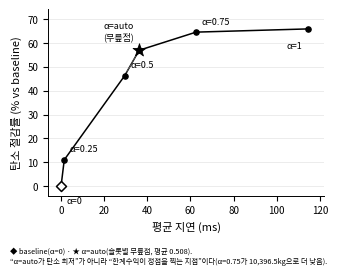

Recreate this plot in Python. (Note: this script raises an exception after producing the figure.)
# -*- coding: utf-8 -*-
"""그림 4 · 파레토 곡선 — 고정 alpha 스윕 vs 슬롯별 무릎점(auto).

데이터: 정리.txt [17] (2026-09-16, 배정 CSV 7개를 현재 회계로 재계산,
alpha_auto 행이 논문 표2 ②12,609.8kg 과 정확히 일치함을 확인한 표).
숫자를 다시 계산하지 않고 그 표를 그대로 옮긴다 — 이 스크립트는 그림만 만든다.

기존 load_balancer/02_프레임워크/results/figures/pareto_curve.png 와 데이터는
같다(같은 [17] 표). 색을 뺀 IEEE 흑백 스타일로, fig1~4(gen_figs.py)와 같은
결(단내 239pt, Malgun/Apple SD Gothic Neo/Noto Sans KR, 굵은 표식 없이 얇은 선)로
새로 그린다.

실행: ./.venv/bin/python paper/diagram/gen_pareto.py
"""
import os

import matplotlib
matplotlib.use("Agg")
import matplotlib.pyplot as plt
import matplotlib.font_manager as fm

for name in ("Apple SD Gothic Neo", "AppleGothic", "Malgun Gothic", "Noto Sans KR"):
    if any(name.lower() in f.name.lower() for f in fm.fontManager.ttflist):
        plt.rcParams["font.family"] = name
        break
plt.rcParams["axes.unicode_minus"] = False

INK = "#000000"

# 정리.txt [17] 표 그대로 — (라벨, 평균지연 ms, 절감률 %)
POINTS = [
    ("0",    0.0,   0.00),
    ("0.25", 1.5,   11.07),
    ("0.5",  29.5,  46.22),
    ("auto", 36.2,  56.85),
    ("0.75", 62.6,  64.43),
    ("1",    114.4, 65.77),
]
AUTO_IDX = 3


def main():
    xs = [p[1] for p in POINTS]
    ys = [p[2] for p in POINTS]

    W_IN, H_IN = 239 / 72.0, 190 / 72.0
    fig, ax = plt.subplots(figsize=(W_IN, H_IN), dpi=300)

    ax.plot(xs, ys, color=INK, lw=1.1, zorder=2)
    ax.scatter(xs, ys, s=14, facecolor=INK, edgecolor=INK, zorder=3)
    ax.scatter([0.0], [0.0], s=26, marker="D", facecolor="white", edgecolor=INK,
               lw=1.1, zorder=4)  # baseline

    ax.scatter([xs[AUTO_IDX]], [ys[AUTO_IDX]], s=95, marker="*", facecolor=INK,
               edgecolor=INK, lw=0.6, zorder=5)

    for i, (lab, x, y) in enumerate(POINTS):
        t = f"α={lab}" if lab != "auto" else "α=auto\n(무릎점)"
        dx, dy = 4, 6
        ha = "left"
        if i == 0:
            dx, dy, ha = 4, -12, "left"
        elif i == AUTO_IDX:
            dx, dy = -4, 8
            ha = "right"
        elif i == len(POINTS) - 1:
            dx, dy, ha = -4, -14, "right"
        ax.annotate(t, (x, y), textcoords="offset points", xytext=(dx, dy),
                    fontsize=6.5, ha=ha, linespacing=1.2)

    # 무릎점의 근거 — 인접 구간 한계수익(kg/ms)이 여기서 정점을 찍고 급락한다는
    # 사실을 그림에도 한 줄로 남긴다(본문 서술과 동일 근거, 정리.txt [17]).
    ax.annotate("", xy=(xs[AUTO_IDX], ys[AUTO_IDX]), xytext=(xs[2], ys[2]),
                arrowprops=dict(arrowstyle="-", lw=0.5, color="#999999",
                                 shrinkA=3, shrinkB=3, linestyle=(0, (1, 1.5))))

    ax.set_xlim(-6, 122)
    ax.set_ylim(-4, 74)
    ax.set_xlabel("평균 지연 (ms)", fontsize=8)
    ax.set_ylabel("탄소 절감률 (% vs baseline)", fontsize=8)
    ax.tick_params(labelsize=7)

    for spine in ("top", "right"):
        ax.spines[spine].set_visible(False)
    for spine in ("left", "bottom"):
        ax.spines[spine].set_linewidth(0.7)
    ax.grid(axis="y", color="#dddddd", lw=0.4, zorder=0)

    fig.text(0.02, 0.012,
              "◆ baseline(α=0) · ★ α=auto(슬롯별 무릎점, 평균 0.508).\n"
              "“α=auto가 탄소 최저”가 아니라 “한계수익이 정점을 찍는 지점”이다"
              "(α=0.75가 10,396.5kg으로 더 낮음).",
              fontsize=5.3, ha="left", linespacing=1.4)

    fig.tight_layout(rect=(0, 0.10, 1, 1), pad=0.5)
    out = os.path.join(os.path.dirname(os.path.abspath(__file__)), "fig4_pareto.png")
    fig.savefig(out)
    print("wrote", out)


if __name__ == "__main__":
    main()
